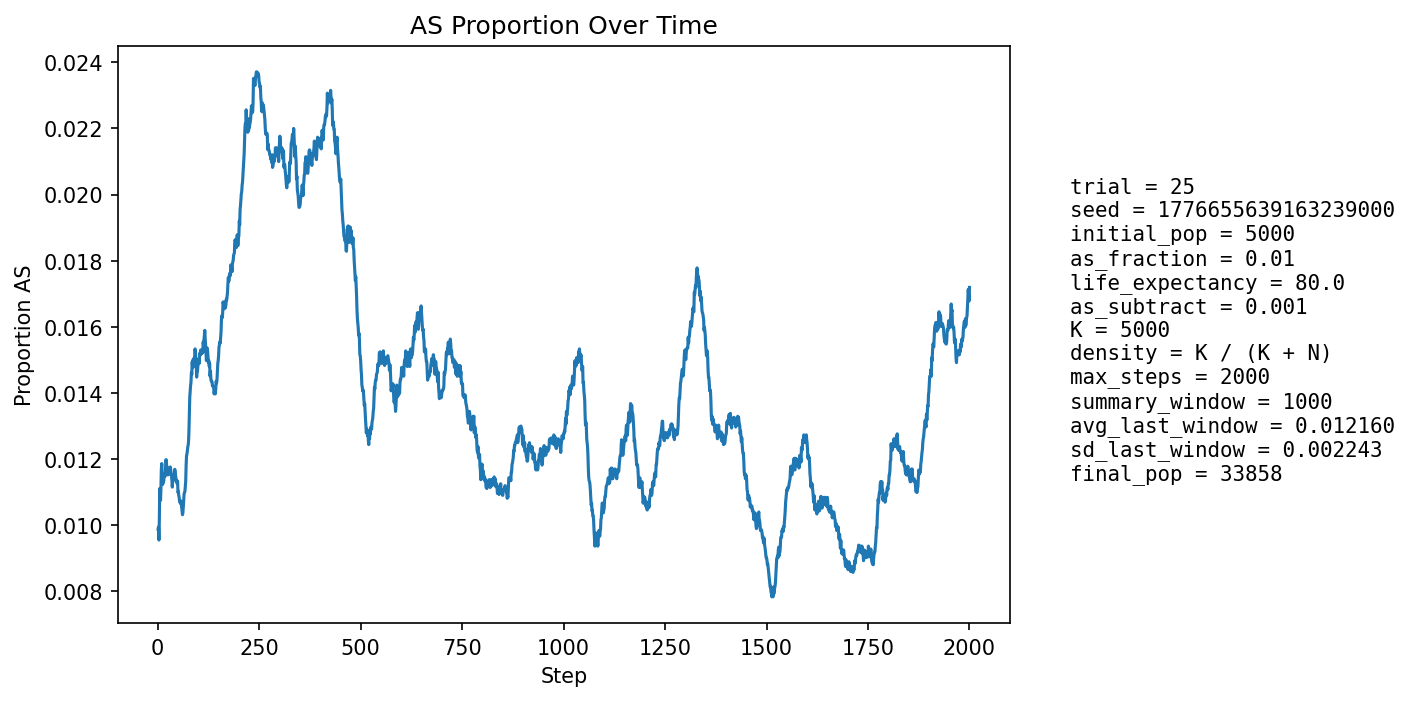

Data behind this chart, as committed beside it:
step, population_size, births, newborn_AA, newborn_AS, newborn_SS, prop_newborn_AA, prop_newborn_AS, prop_newborn_SS, prop_repro_AA, prop_repro_AS, prop_AS_population
1, 5878, 1174, 1166, 8, 0, 0.9932, 0.006814, 0.0, 0.9932, 0.006817, 0.009867
2, 6642, 1080, 1070, 10, 0, 0.9907, 0.009259, 0.0, 0.9932, 0.006811, 0.009937
3, 7337, 1010, 1004, 6, 0, 0.9941, 0.005941, 0.0, 0.9932, 0.006803, 0.009541
4, 7987, 965, 952, 13, 0, 0.9865, 0.01347, 0.0, 0.9866, 0.01343, 0.01014
5, 8918, 1246, 1226, 20, 0, 0.9839, 0.01605, 0.0, 0.9883, 0.01174, 0.0111
6, 10031, 1436, 1424, 12, 0, 0.9916, 0.008357, 0.0, 0.9885, 0.01151, 0.01087
7, 11262, 1559, 1545, 14, 0, 0.991, 0.00898, 0.0, 0.9893, 0.01067, 0.01074
8, 12572, 1640, 1619, 21, 0, 0.9872, 0.0128, 0.0, 0.9886, 0.01144, 0.01114
9, 14015, 1779, 1753, 26, 0, 0.9854, 0.01461, 0.0, 0.9874, 0.01264, 0.0117
10, 15604, 1934, 1910, 24, 0, 0.9876, 0.01241, 0.0, 0.9879, 0.0121, 0.01186
11, 17329, 2080, 2062, 18, 0, 0.9913, 0.008654, 0.0, 0.9882, 0.01178, 0.0116
12, 19161, 2202, 2186, 16, 0, 0.9927, 0.007266, 0.0, 0.9894, 0.01058, 0.01122
13, 20929, 2158, 2133, 25, 0, 0.9884, 0.01158, 0.0, 0.9884, 0.01161, 0.01132
14, 22679, 2172, 2150, 22, 0, 0.9899, 0.01013, 0.0, 0.988, 0.01199, 0.01129
15, 24426, 2222, 2196, 26, 0, 0.9883, 0.0117, 0.0, 0.9881, 0.01195, 0.01134
16, 26168, 2294, 2262, 32, 0, 0.9861, 0.01395, 0.0, 0.9889, 0.01111, 0.01154
17, 27815, 2308, 2282, 26, 0, 0.9887, 0.01127, 0.0, 0.9892, 0.01077, 0.0115
18, 29309, 2301, 2274, 27, 0, 0.9883, 0.01173, 0.0, 0.9891, 0.01093, 0.01146
19, 30639, 2294, 2265, 29, 0, 0.9874, 0.01264, 0.0, 0.9888, 0.01118, 0.01155
20, 31826, 2297, 2257, 40, 0, 0.9826, 0.01741, 0.0, 0.9886, 0.01136, 0.01197
21, 32907, 2293, 2265, 28, 0, 0.9878, 0.01221, 0.0, 0.989, 0.01101, 0.01197
22, 33876, 2274, 2252, 21, 1, 0.9903, 0.009235, 0.0004398, 0.9891, 0.0109, 0.01181
23, 34705, 2244, 2224, 20, 0, 0.9911, 0.008913, 0.0, 0.9887, 0.01135, 0.01164
24, 35368, 2209, 2185, 24, 0, 0.9891, 0.01086, 0.0, 0.9874, 0.0126, 0.01168
25, 35880, 2188, 2169, 19, 0, 0.9913, 0.008684, 0.0, 0.9874, 0.01262, 0.01151
26, 36259, 2173, 2141, 32, 0, 0.9853, 0.01473, 0.0, 0.9875, 0.0125, 0.01172
27, 36509, 2155, 2135, 20, 0, 0.9907, 0.009281, 0.0, 0.9878, 0.0122, 0.01156
28, 36638, 2132, 2105, 27, 0, 0.9873, 0.01266, 0.0, 0.9881, 0.01186, 0.01168
29, 36660, 2112, 2093, 19, 0, 0.991, 0.008996, 0.0, 0.9884, 0.0116, 0.01154
30, 36606, 2096, 2069, 27, 0, 0.9871, 0.01288, 0.0, 0.988, 0.01197, 0.01169
31, 36494, 2082, 2056, 26, 0, 0.9875, 0.01249, 0.0, 0.9884, 0.0116, 0.01176
32, 36343, 2069, 2049, 20, 0, 0.9903, 0.009667, 0.0, 0.989, 0.01095, 0.01167
33, 36157, 2055, 2035, 20, 0, 0.9903, 0.009732, 0.0, 0.9894, 0.01059, 0.01156
34, 35937, 2044, 2022, 22, 0, 0.9892, 0.01076, 0.0, 0.989, 0.011, 0.01149
35, 35696, 2035, 2014, 21, 0, 0.9897, 0.01032, 0.0, 0.9886, 0.0114, 0.01135
36, 35447, 2031, 2013, 18, 0, 0.9911, 0.008863, 0.0, 0.9887, 0.01125, 0.01114
37, 35199, 2027, 1995, 32, 0, 0.9842, 0.01579, 0.0, 0.9886, 0.0114, 0.01139
38, 34958, 2024, 2001, 23, 0, 0.9886, 0.01136, 0.0, 0.9891, 0.01094, 0.01133
39, 34730, 2022, 1995, 27, 0, 0.9866, 0.01335, 0.0, 0.9889, 0.01108, 0.01146
40, 34514, 2021, 1998, 23, 0, 0.9886, 0.01138, 0.0, 0.9894, 0.01065, 0.01142
41, 34323, 2021, 1998, 23, 0, 0.9886, 0.01138, 0.0, 0.9885, 0.01146, 0.01151
42, 34155, 2022, 1995, 27, 0, 0.9866, 0.01335, 0.0, 0.9887, 0.01132, 0.01168
43, 34005, 2023, 2002, 21, 0, 0.9896, 0.01038, 0.0, 0.9886, 0.01142, 0.01162
44, 33882, 2025, 2006, 19, 0, 0.9906, 0.009383, 0.0, 0.9884, 0.01165, 0.01151
45, 33776, 2027, 2007, 19, 1, 0.9901, 0.009373, 0.0004933, 0.9881, 0.01186, 0.0114
46, 33693, 2030, 2010, 20, 0, 0.9901, 0.009852, 0.0, 0.9879, 0.01213, 0.01137
47, 33629, 2033, 2014, 19, 0, 0.9907, 0.009346, 0.0, 0.9879, 0.01214, 0.01127
48, 33581, 2035, 2014, 21, 0, 0.9897, 0.01032, 0.0, 0.9878, 0.01221, 0.01126
49, 33547, 2038, 2013, 25, 0, 0.9877, 0.01227, 0.0, 0.9886, 0.01145, 0.01133
50, 33528, 2040, 2029, 11, 0, 0.9946, 0.005392, 0.0, 0.9887, 0.01125, 0.01098
51, 33521, 2043, 2019, 24, 0, 0.9883, 0.01175, 0.0, 0.9892, 0.0108, 0.01101
52, 33527, 2045, 2028, 17, 0, 0.9917, 0.008313, 0.0, 0.9893, 0.01066, 0.01089
53, 33540, 2047, 2027, 20, 0, 0.9902, 0.00977, 0.0, 0.9892, 0.01078, 0.01082
54, 33558, 2049, 2029, 20, 0, 0.9902, 0.009761, 0.0, 0.9902, 0.009814, 0.0107
55, 33584, 2051, 2028, 23, 0, 0.9888, 0.01121, 0.0, 0.99, 0.009992, 0.01069
56, 33612, 2052, 2028, 24, 0, 0.9883, 0.0117, 0.0, 0.9901, 0.009853, 0.01065
57, 33646, 2053, 2028, 25, 0, 0.9878, 0.01218, 0.0, 0.9901, 0.009903, 0.01073
58, 33678, 2054, 2033, 21, 0, 0.9898, 0.01022, 0.0, 0.9901, 0.009892, 0.01066
59, 33708, 2054, 2035, 19, 0, 0.9907, 0.00925, 0.0, 0.9899, 0.01013, 0.01053
60, 33736, 2055, 2037, 18, 0, 0.9912, 0.008759, 0.0, 0.9897, 0.01031, 0.01037
... 1,940 more rows
